4-way image classification set "sneakers_-identification" from GitHub (ryounasso/sneakers_-identification); label vocabulary: Converse, Vans Old Skool, Adidas Stan Smith, Adidas Yeezy Boost.

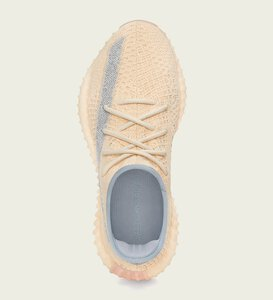
Label: Adidas Yeezy Boost

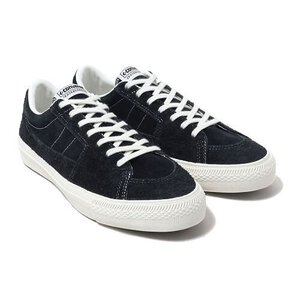
Label: Converse

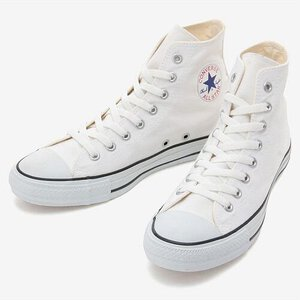
Label: Converse

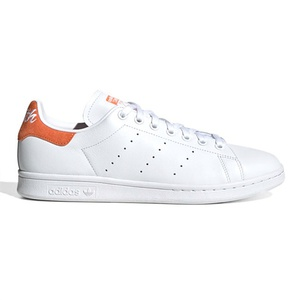
Label: Adidas Stan Smith

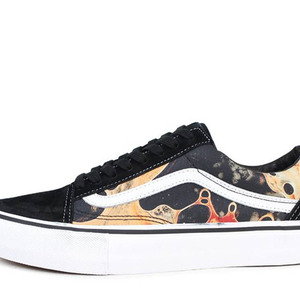
Label: Vans Old Skool

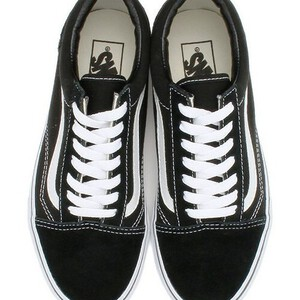
Label: Vans Old Skool
